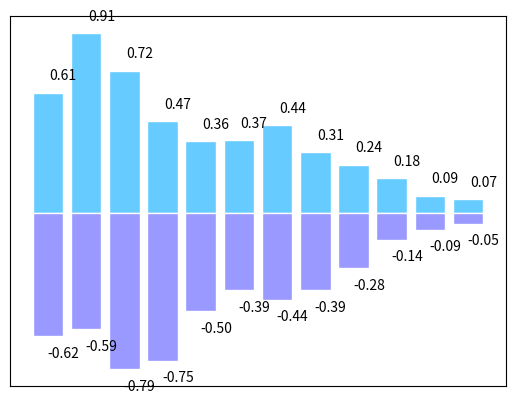

This figure's Python source:
import matplotlib.pyplot as plt
import numpy as np

#柱状图

n = 12
X = np.arange(n)
Y1 = (1 - X / float(n)) * np.random.uniform(0.5, 1.0, n) #均匀分布
Y2 = (1 - X / float(n)) * np.random.uniform(0.5, 1.0, n)

plt.bar(X, +Y1, facecolor='#66ccff', edgecolor='white')
plt.bar(X, -Y2, facecolor='#9999ff', edgecolor='white')

for x, y in zip(X, Y1):
    #ha:horizontal alignment横向对齐 va纵向
    plt.text(x + 0.4, y + 0.05, '%.2f' % y, ha='center', va='bottom')
for x, y in zip(X, Y2):
    #ha:horizontal alignment横向对齐 va纵向
    plt.text(x + 0.4, -y - 0.05, '-%.2f' % y, ha='center', va='top')
#plt.xlim(-5, n)
plt.xticks(())
#plt.ylim(-1.25, 1.25)
plt.yticks(())

plt.show()